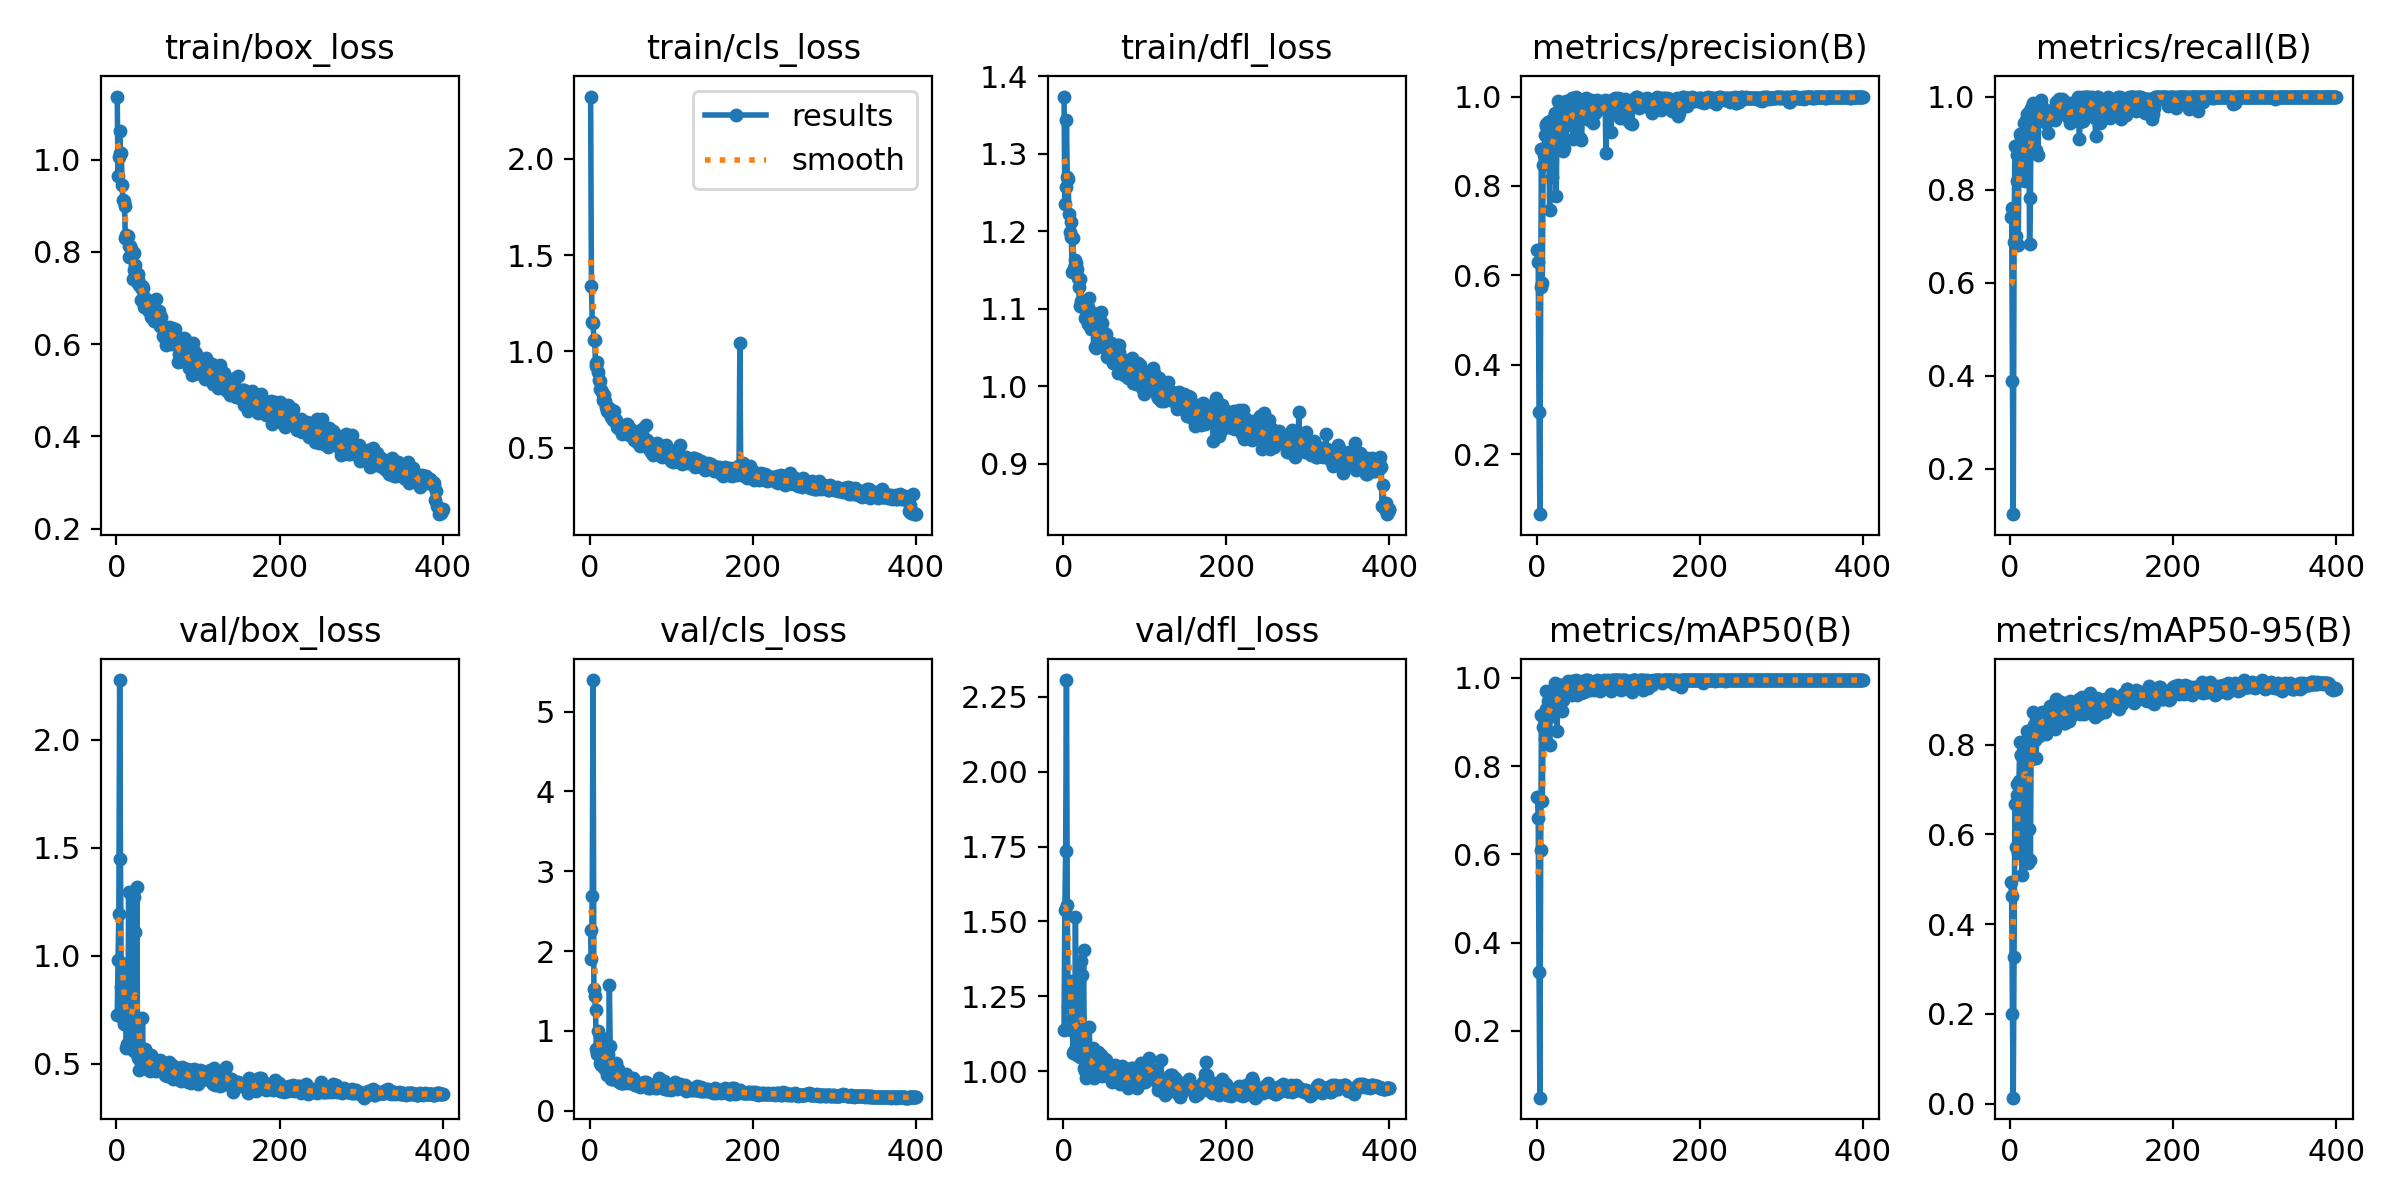

The file beside this chart, header and first rows:
epoch, train/box_loss, train/cls_loss, train/dfl_loss, metrics/precision(B), metrics/recall(B), metrics/mAP50(B), metrics/mAP50-95(B), val/box_loss, val/cls_loss, val/dfl_loss, lr/pg0, lr/pg1, lr/pg2
1, 1.137, 2.324, 1.374, 0.6559, 0.7405, 0.7302, 0.4937, 0.7252, 2.261, 1.136, 0.0004001, 0.0004001, 0.0004001
2, 0.9647, 1.341, 1.236, 0.6298, 0.7603, 0.6826, 0.4622, 0.9819, 1.896, 1.536, 0.0008125, 0.0008125, 0.0008125
3, 1.005, 1.153, 1.256, 0.2951, 0.3897, 0.3326, 0.2006, 1.192, 2.692, 1.736, 0.001223, 0.001223, 0.001223
4, 1.062, 1.149, 1.343, 0.06577, 0.1029, 0.04849, 0.0135, 2.276, 5.395, 2.306, 0.001418, 0.001418, 0.001418
5, 1.015, 1.058, 1.27, 0.5745, 0.6885, 0.6105, 0.3261, 1.449, 1.523, 1.555, 0.001415, 0.001415, 0.001415
6, 1.014, 1.057, 1.267, 0.8821, 0.8944, 0.9155, 0.6675, 0.8557, 1.431, 1.214, 0.001411, 0.001411, 0.001411
7, 0.9449, 0.9384, 1.223, 0.5832, 0.7, 0.722, 0.5717, 0.7167, 1.258, 1.252, 0.001408, 0.001408, 0.001408
8, 0.9125, 0.9251, 1.199, 0.8462, 0.8191, 0.8876, 0.6891, 0.708, 0.7696, 1.302, 0.001404, 0.001404, 0.001404
9, 0.9103, 0.9428, 1.212, 0.8703, 0.875, 0.9098, 0.7125, 0.6838, 0.712, 1.139, 0.001401, 0.001401, 0.001401
10, 0.9003, 0.893, 1.192, 0.9142, 0.6809, 0.8605, 0.5592, 0.9607, 1.004, 1.21, 0.001397, 0.001397, 0.001397
11, 0.8304, 0.8526, 1.147, 0.938, 0.8537, 0.9293, 0.7189, 0.7618, 0.7113, 1.176, 0.001394, 0.001394, 0.001394
12, 0.8376, 0.8468, 1.192, 0.9352, 0.9193, 0.9712, 0.8062, 0.5719, 0.603, 1.06, 0.00139, 0.00139, 0.00139
13, 0.8325, 0.8064, 1.152, 0.8742, 0.8296, 0.9182, 0.7778, 0.5941, 0.687, 1.067, 0.001387, 0.001387, 0.001387
14, 0.834, 0.8, 1.163, 0.9437, 0.9124, 0.948, 0.7773, 0.5822, 0.5677, 1.064, 0.001383, 0.001383, 0.001383
15, 0.7883, 0.7882, 1.157, 0.8975, 0.8259, 0.9117, 0.5096, 1.295, 0.9087, 1.515, 0.00138, 0.00138, 0.00138
16, 0.8135, 0.7475, 1.159, 0.7464, 0.8403, 0.8467, 0.6774, 0.6777, 0.7459, 1.147, 0.001376, 0.001376, 0.001376
17, 0.8135, 0.7746, 1.151, 0.9456, 0.9435, 0.9612, 0.7804, 0.6224, 0.5334, 1.054, 0.001372, 0.001372, 0.001372
18, 0.8068, 0.7432, 1.14, 0.9315, 0.8191, 0.9364, 0.7895, 0.6371, 0.6841, 1.056, 0.001369, 0.001369, 0.001369
19, 0.8019, 0.7395, 1.128, 0.8209, 0.9034, 0.9524, 0.7988, 0.5787, 0.715, 1.076, 0.001365, 0.001365, 0.001365
20, 0.7411, 0.7101, 1.104, 0.8789, 0.9498, 0.9356, 0.8021, 0.5642, 0.5712, 1.114, 0.001362, 0.001362, 0.001362
21, 0.7984, 0.6921, 1.138, 0.9402, 0.9623, 0.9696, 0.8302, 0.5615, 0.4504, 1.046, 0.001358, 0.001358, 0.001358
22, 0.7611, 0.6902, 1.11, 0.9626, 0.943, 0.9638, 0.5365, 1.272, 0.7081, 1.368, 0.001355, 0.001355, 0.001355
23, 0.7715, 0.7061, 1.107, 0.9616, 0.9678, 0.9888, 0.6115, 1.109, 0.5891, 1.32, 0.001351, 0.001351, 0.001351
24, 0.7533, 0.7017, 1.102, 0.7779, 0.6822, 0.9225, 0.7659, 0.6804, 1.578, 1.123, 0.001348, 0.001348, 0.001348
25, 0.7355, 0.6757, 1.105, 0.9135, 0.7824, 0.8798, 0.5426, 1.317, 0.8095, 1.405, 0.001344, 0.001344, 0.001344
26, 0.7532, 0.6563, 1.103, 0.9894, 0.975, 0.9677, 0.813, 0.5378, 0.4036, 1.009, 0.001341, 0.001341, 0.001341
27, 0.7406, 0.6753, 1.088, 0.9532, 0.9311, 0.9527, 0.8281, 0.5248, 0.4367, 1.001, 0.001337, 0.001337, 0.001337
28, 0.7284, 0.6409, 1.104, 0.9108, 0.9865, 0.9828, 0.8726, 0.4713, 0.3997, 0.9773, 0.001334, 0.001334, 0.001334
29, 0.7268, 0.6597, 1.101, 0.9774, 0.925, 0.9772, 0.8446, 0.5272, 0.398, 1.021, 0.00133, 0.00133, 0.00133
30, 0.6966, 0.6912, 1.08, 0.9202, 0.975, 0.9845, 0.8358, 0.5058, 0.4177, 1.012, 0.001326, 0.001326, 0.001326
31, 0.7268, 0.6486, 1.103, 0.9166, 0.9449, 0.9257, 0.81, 0.4909, 0.421, 0.9953, 0.001323, 0.001323, 0.001323
32, 0.7189, 0.6433, 1.113, 0.8788, 0.8858, 0.9498, 0.7715, 0.7107, 0.5997, 1.147, 0.001319, 0.001319, 0.001319
33, 0.7215, 0.604, 1.095, 0.9437, 0.9603, 0.9696, 0.8364, 0.4795, 0.3921, 1.008, 0.001316, 0.001316, 0.001316
34, 0.6816, 0.6035, 1.075, 0.884, 0.875, 0.9765, 0.8447, 0.5461, 0.529, 1.02, 0.001312, 0.001312, 0.001312
35, 0.6994, 0.6182, 1.08, 0.9421, 0.9613, 0.9658, 0.8192, 0.5668, 0.4421, 1.045, 0.001309, 0.001309, 0.001309
36, 0.6964, 0.613, 1.094, 0.9898, 0.9644, 0.9838, 0.8629, 0.554, 0.3619, 1.078, 0.001305, 0.001305, 0.001305
37, 0.6933, 0.6049, 1.083, 0.9817, 0.9723, 0.9755, 0.833, 0.4932, 0.3652, 0.9997, 0.001302, 0.001302, 0.001302
38, 0.6851, 0.619, 1.074, 0.9672, 0.993, 0.9931, 0.8661, 0.476, 0.3428, 0.977, 0.001298, 0.001298, 0.001298
39, 0.6739, 0.5726, 1.051, 0.99, 0.9745, 0.9849, 0.8723, 0.4924, 0.345, 1.004, 0.001295, 0.001295, 0.001295
40, 0.6721, 0.5828, 1.05, 0.9906, 0.975, 0.9761, 0.8364, 0.5236, 0.3477, 1.005, 0.001291, 0.001291, 0.001291
41, 0.6729, 0.5933, 1.057, 0.9359, 0.95, 0.9851, 0.8687, 0.4669, 0.3902, 0.9861, 0.001288, 0.001288, 0.001288
42, 0.6838, 0.5821, 1.063, 0.9787, 0.9648, 0.9772, 0.8279, 0.5396, 0.3708, 1.025, 0.001284, 0.001284, 0.001284
43, 0.6595, 0.579, 1.069, 0.9961, 0.9647, 0.9918, 0.8731, 0.5297, 0.3497, 1.065, 0.00128, 0.00128, 0.00128
44, 0.6929, 0.6101, 1.089, 0.9497, 0.9441, 0.9607, 0.8229, 0.498, 0.4573, 1.024, 0.001277, 0.001277, 0.001277
45, 0.6645, 0.6241, 1.062, 0.906, 0.9641, 0.9665, 0.8629, 0.474, 0.4383, 1.016, 0.001273, 0.001273, 0.001273
46, 0.6503, 0.6184, 1.096, 0.94, 0.957, 0.9797, 0.8658, 0.4907, 0.3814, 1.053, 0.00127, 0.00127, 0.00127
47, 0.6584, 0.6093, 1.062, 0.9403, 0.9208, 0.9635, 0.846, 0.4829, 0.412, 0.9821, 0.001266, 0.001266, 0.001266
48, 0.6969, 0.5667, 1.082, 1, 0.9504, 0.9948, 0.8673, 0.4698, 0.3414, 0.995, 0.001263, 0.001263, 0.001263
49, 0.6628, 0.5918, 1.07, 0.9768, 0.9699, 0.9907, 0.8873, 0.4684, 0.3592, 0.9869, 0.001259, 0.001259, 0.001259
50, 0.663, 0.575, 1.06, 0.93, 0.9578, 0.9604, 0.865, 0.4721, 0.3915, 0.9872, 0.001256, 0.001256, 0.001256
51, 0.6615, 0.5631, 1.06, 0.9561, 0.9537, 0.9737, 0.8628, 0.5121, 0.3945, 1.04, 0.001252, 0.001252, 0.001252
52, 0.6717, 0.5901, 1.049, 0.9535, 0.9654, 0.9855, 0.8738, 0.4821, 0.3753, 1.015, 0.001249, 0.001249, 0.001249
53, 0.6596, 0.5875, 1.067, 0.9063, 0.9632, 0.9677, 0.8609, 0.507, 0.4071, 1.038, 0.001245, 0.001245, 0.001245
54, 0.64, 0.5375, 1.038, 0.9867, 0.9736, 0.9738, 0.8622, 0.5197, 0.3393, 1.027, 0.001242, 0.001242, 0.001242
55, 0.658, 0.5494, 1.051, 0.903, 0.9487, 0.9666, 0.8361, 0.4958, 0.3741, 1.021, 0.001238, 0.001238, 0.001238
56, 0.6365, 0.5471, 1.04, 0.9639, 0.9881, 0.9938, 0.8922, 0.4734, 0.3209, 0.9973, 0.001234, 0.001234, 0.001234
57, 0.6182, 0.5326, 1.044, 0.9816, 0.9575, 0.988, 0.9023, 0.4701, 0.318, 1.008, 0.001231, 0.001231, 0.001231
58, 0.6154, 0.5414, 1.056, 0.9887, 0.975, 0.9674, 0.8631, 0.4682, 0.322, 0.9851, 0.001227, 0.001227, 0.001227
59, 0.6132, 0.5254, 1.044, 0.9913, 0.9666, 0.9873, 0.8716, 0.4663, 0.3369, 0.9768, 0.001224, 0.001224, 0.001224
60, 0.6194, 0.5297, 1.04, 0.9909, 0.9941, 0.9945, 0.8898, 0.4498, 0.319, 0.964, 0.00122, 0.00122, 0.00122
... 340 more rows
